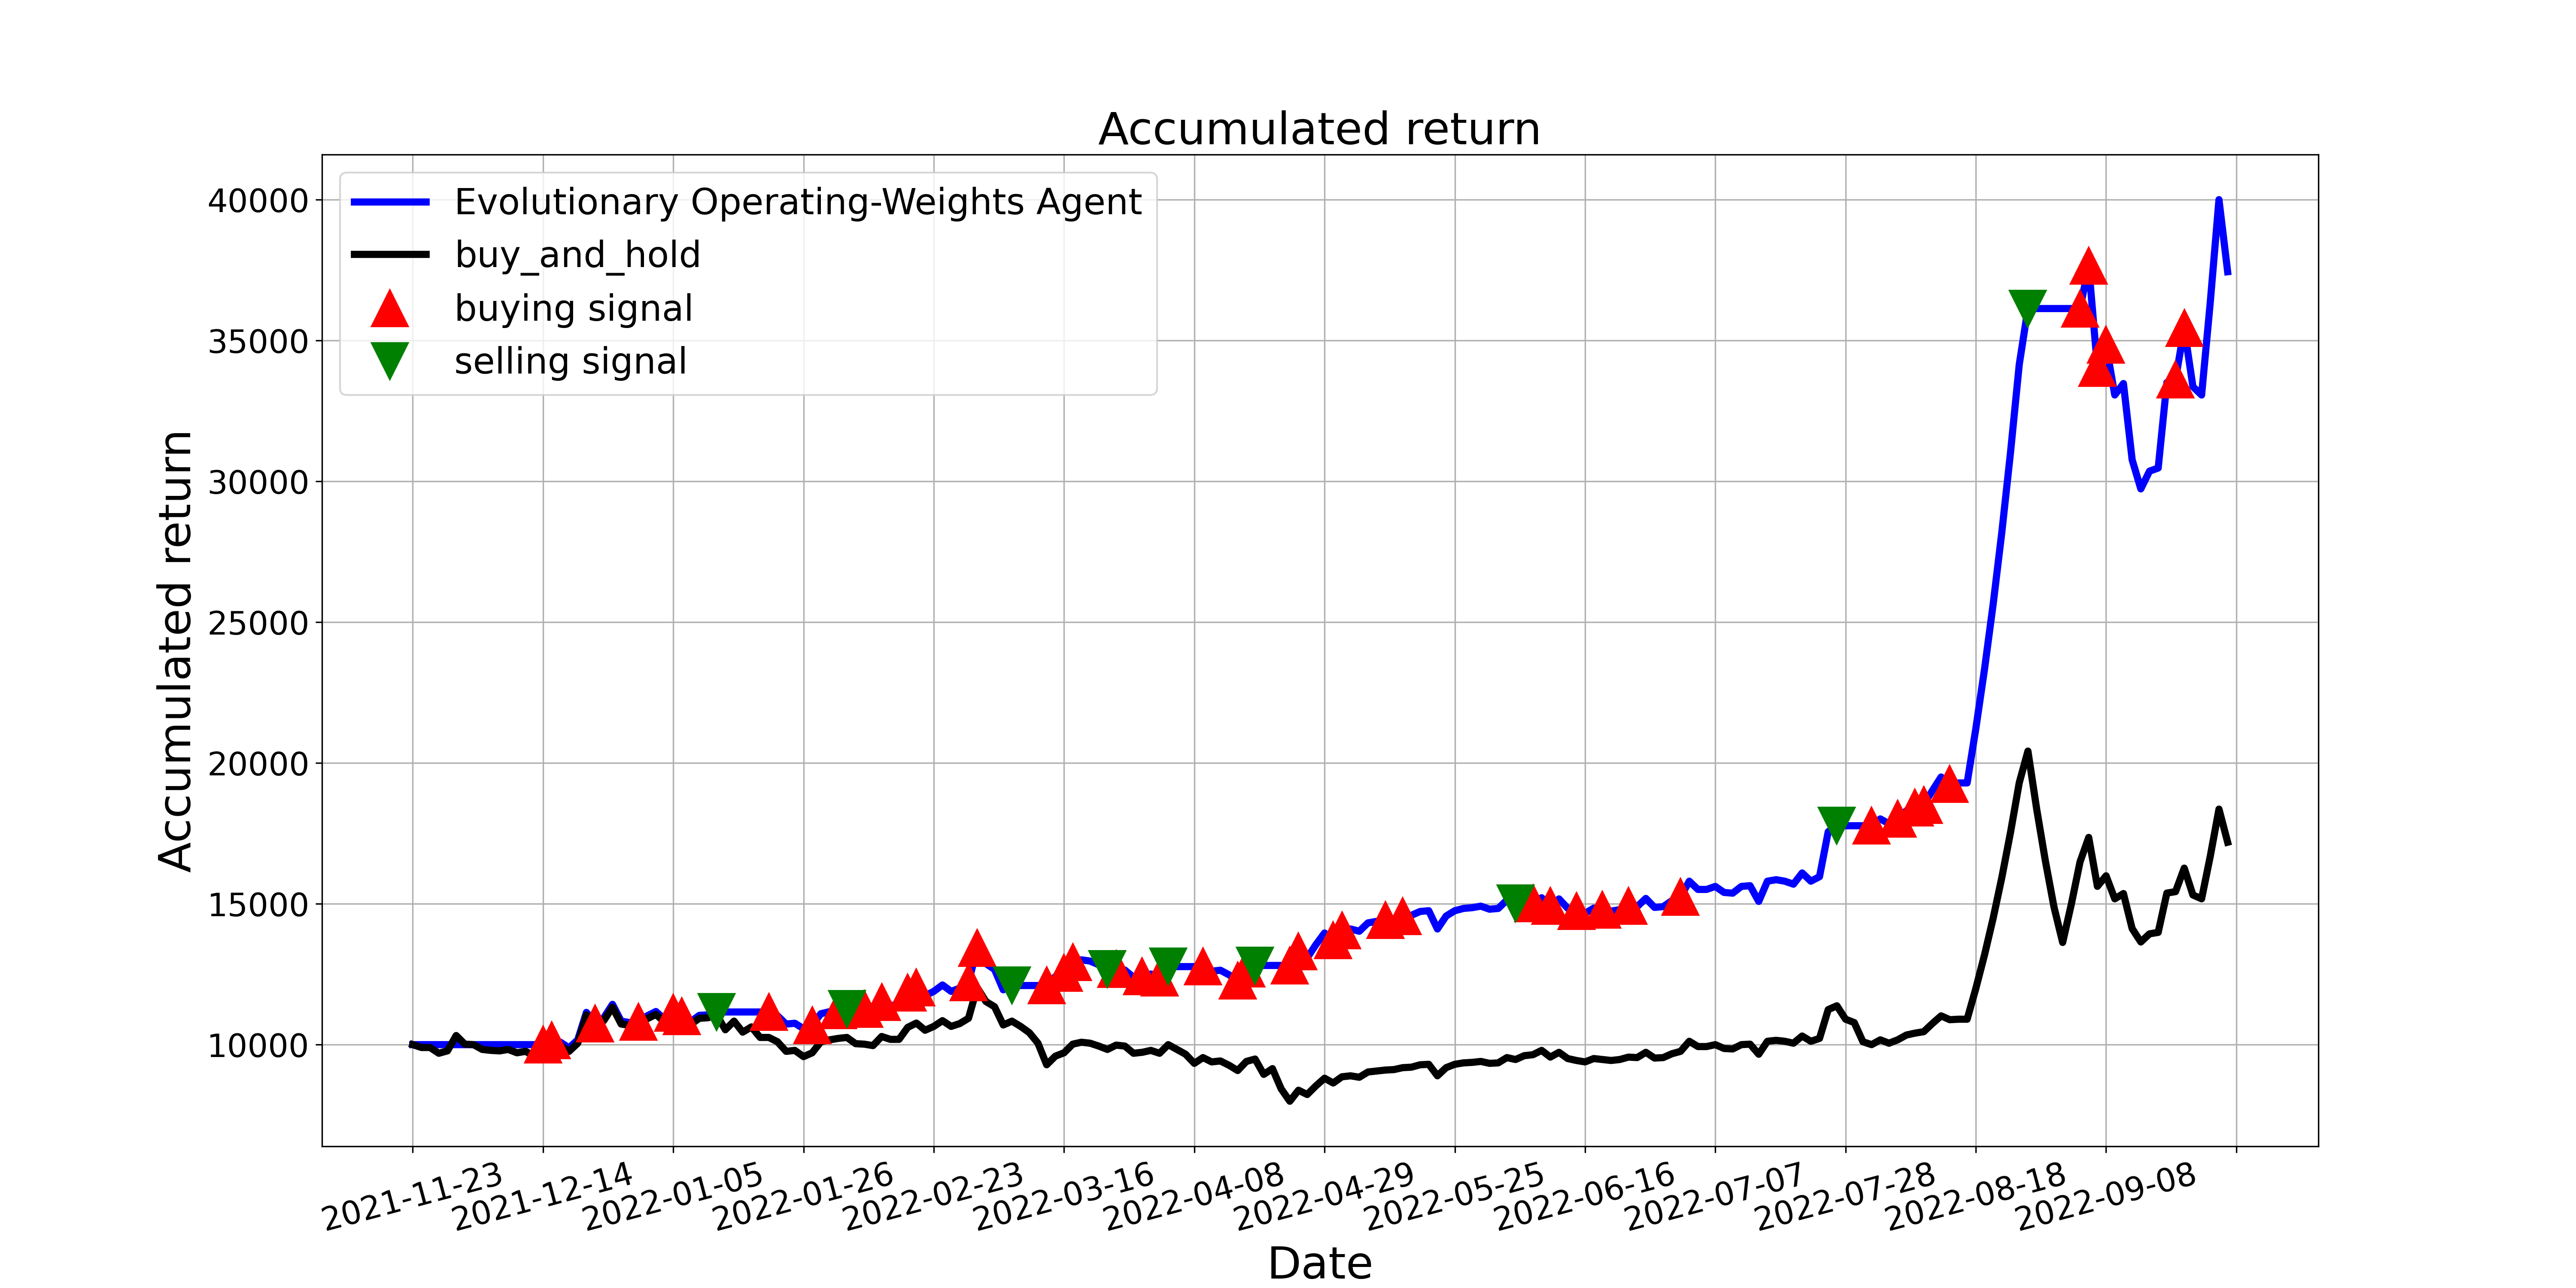

Source data for this figure (header and first rows):
, tradeDate, B&H, action, operation, return
0, 2021-11-23, 10000, 0, 0, 10000
1, 2021-11-24, 9898, 0, 0, 10000
2, 2021-11-25, 9898, 0, 0, 10000
3, 2021-11-26, 9693, 0, 0, 10000
4, 2021-11-29, 9779, 0, 0, 10000
5, 2021-11-30, 10324, 0, 0, 10000
6, 2021-12-01, 10017, 0, 0, 10000
7, 2021-12-02, 10000, 0, 0, 10000
8, 2021-12-03, 9830, 0, 0, 10000
9, 2021-12-06, 9796, 0, 0, 10000
10, 2021-12-07, 9779, 0, 0, 10000
11, 2021-12-08, 9830, 0, 0, 10000
12, 2021-12-09, 9710, 0, 0, 10000
13, 2021-12-10, 9762, 0, 0, 10000
14, 2021-12-13, 9591, 0, 0, 10000
15, 2021-12-14, 9847, 1, 1, 10000
16, 2021-12-15, 10034, 1, 1, 10152
17, 2021-12-16, 9966, 0, 0, 10086
18, 2021-12-17, 9762, 0, 0, 9887
19, 2021-12-20, 10051, 0, 0, 10169
20, 2021-12-21, 11056, 0, 0, 11145
21, 2021-12-22, 10647, 1, 1, 10748
22, 2021-12-23, 10852, 0, 0, 10953
23, 2021-12-24, 11328, 0, 0, 11430
24, 2021-12-27, 10732, 0, 0, 10833
25, 2021-12-28, 10681, 0, 0, 10782
26, 2021-12-29, 10715, 1, 1, 10816
27, 2021-12-30, 10920, 0, 0, 11022
28, 2021-12-31, 11073, 0, 0, 11177
29, 2022-01-04, 10800, 0, 0, 10902
30, 2022-01-05, 11022, 1, 1, 11125
31, 2022-01-06, 10903, 1, 1, 11005
32, 2022-01-07, 10715, 0, 0, 10816
33, 2022-01-10, 10937, 0, 0, 11039
34, 2022-01-11, 10954, 0, 0, 11056
35, 2022-01-12, 11056, 2, 2, 11160
36, 2022-01-13, 10528, 0, 0, 11160
37, 2022-01-14, 10834, 0, 0, 11160
38, 2022-01-17, 10443, 0, 0, 11160
39, 2022-01-18, 10630, 0, 0, 11160
40, 2022-01-19, 10255, 0, 0, 11160
41, 2022-01-20, 10255, 1, 1, 11160
42, 2022-01-21, 10102, 0, 0, 11026
43, 2022-01-24, 9762, 2, 0, 10730
44, 2022-01-25, 9796, 0, 0, 10759
45, 2022-01-26, 9574, 2, 0, 10566
46, 2022-01-27, 9710, 1, 1, 10685
47, 2022-01-28, 10102, 0, 0, 11098
48, 2022-02-07, 10170, 0, 0, 11170
49, 2022-02-08, 10221, 1, 1, 11224
50, 2022-02-09, 10255, 2, 2, 11261
51, 2022-02-10, 10034, 0, 0, 11261
52, 2022-02-11, 10017, 1, 1, 11261
53, 2022-02-14, 9966, 0, 0, 11215
54, 2022-02-15, 10290, 1, 1, 11506
55, 2022-02-16, 10187, 0, 0, 11396
56, 2022-02-17, 10187, 0, 0, 11396
57, 2022-02-18, 10613, 1, 1, 11854
58, 2022-02-21, 10766, 1, 1, 12024
59, 2022-02-22, 10511, 0, 0, 11739
... 150 more rows
